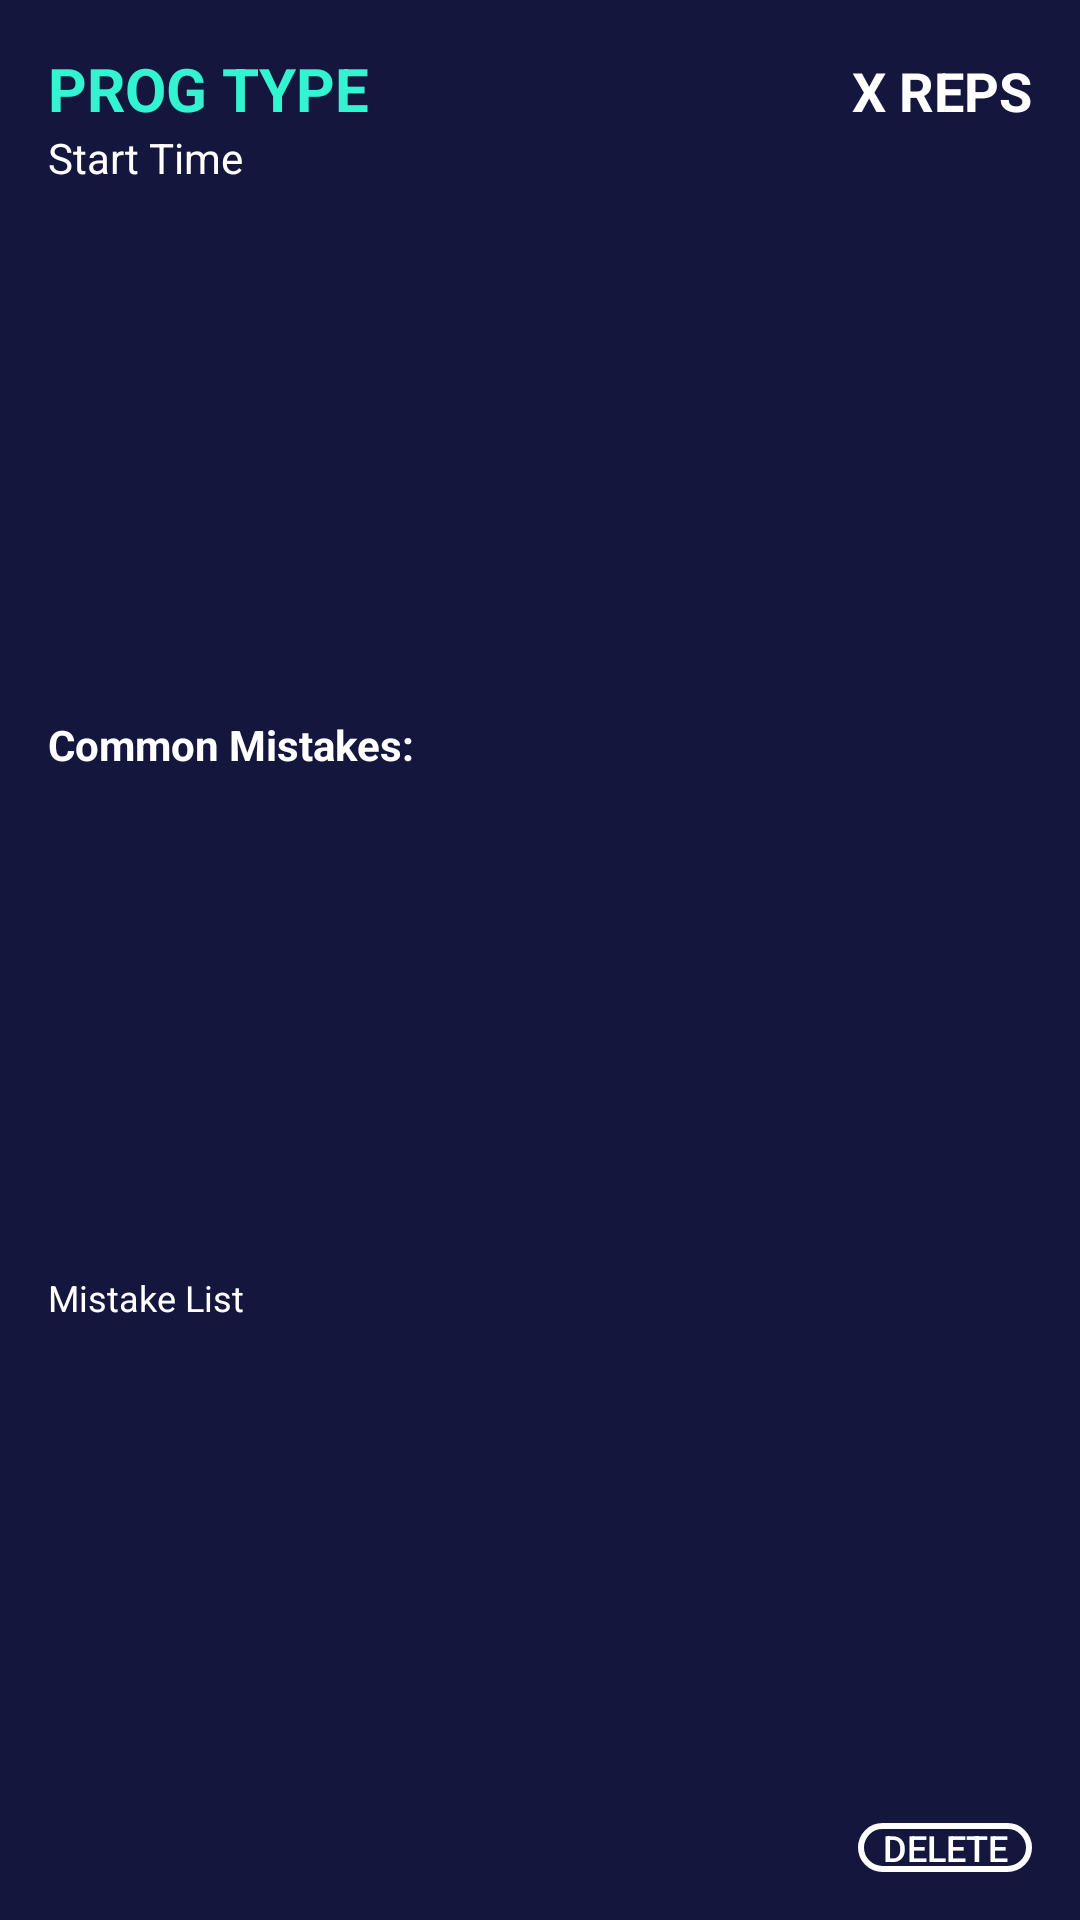

This screen was rendered from an Android layout file. Write that file and the resources it references.
<!-- AndroidManifest.xml: application theme Theme.PoseEstimation -->
<!-- res/layout/session_list_item.xml -->
<?xml version="1.0" encoding="utf-8"?>
<LinearLayout xmlns:android="http://schemas.android.com/apk/res/android"
    android:layout_width="match_parent"
    android:layout_height="wrap_content"
    android:orientation="vertical"
    android:background="#15163e"
    android:padding="16dp">

    <LinearLayout
        android:layout_height="wrap_content"
        android:layout_width="match_parent"
        android:orientation="horizontal">

        <TextView
            android:id="@+id/textProgressionType"
            android:layout_width="wrap_content"
            android:layout_height="wrap_content"
            android:layout_weight="1"
            android:text="PROG TYPE"
            android:textStyle="bold"
            android:textColor="#32f4d1"
            android:textSize="20sp"
            />

        <TextView
            android:id="@+id/textRepCount"
            android:layout_width="wrap_content"
            android:layout_height="wrap_content"
            android:textStyle="bold"
            android:gravity="end"
            android:text="X REPS"
            android:textColor="@color/white"
            android:textSize="18sp"
            />
    </LinearLayout>

        <TextView
            android:id="@+id/textStartTime"
            android:layout_width="wrap_content"
            android:layout_height="wrap_content"
            android:layout_weight="1"
            android:layout_marginBottom="10dp"
            android:text="Start Time"
            android:textColor="@color/white"
            android:textSize="14sp"
            />











    <TextView
        android:id="@+id/textMistakesSummaryTitle"
        android:layout_width="wrap_content"
        android:layout_height="wrap_content"
        android:layout_weight="1"
        android:text="Common Mistakes:"
        android:textColor="@color/white"
        android:textStyle="bold"
        android:textSize="14sp"
        />
    <TextView
        android:id="@+id/textMistakesSummary"
        android:layout_width="wrap_content"
        android:layout_height="wrap_content"
        android:layout_weight="1"
        android:text="Mistake List"
        android:textColor="@color/white"
        android:textSize="12sp"
        android:lineSpacingExtra="5dp"
        />


    <Button
        android:id="@+id/deleteSessionButton"
        android:layout_height="wrap_content"
        android:layout_width="wrap_content"
        android:layout_gravity="end"
        android:textSize="12sp"
        android:minHeight="0dp"
        android:minWidth="0dp"
        android:paddingHorizontal="8dp"
        android:background="@drawable/button_white_outline"
        android:textColor="@color/white"
        android:text="Delete"
        android:focusable="false"
        android:clickable="false"
        />

</LinearLayout>
<!-- resources referenced by this layout -->
<resources>
  <color name="white">#FFFFFFFF</color>
  <!-- drawable button_white_outline (drawable) -->
  <?xml version="1.0" encoding="utf-8"?>
  <shape xmlns:android="http://schemas.android.com/apk/res/android"
      android:shape="rectangle">
      <stroke
          android:color="@color/white"
          android:width="2dp" />
      <solid android:color="@android:color/transparent" />
      <corners android:radius="10dp" />
  </shape>
  <style name="Theme.PoseEstimation" parent="Theme.MaterialComponents.Light.NoActionBar">
          
          <item name="colorPrimary">@color/white</item>
          <item name="colorPrimaryVariant">@color/gray</item>
          <item name="colorOnPrimary">@color/white</item>
          
          <item name="colorSecondary">@color/teal_200</item>
          <item name="colorSecondaryVariant">@color/teal_700</item>
          <item name="colorOnSecondary">@color/black</item>
          
          <item name="android:statusBarColor" tools:targetApi="l">?attr/colorPrimaryVariant</item>
          
          <item name="android:textColor">@color/black</item>
          <item name="android:textSize">16sp</item>
      </style>
  <color name="gray">#FFAEB6BF</color>
  <color name="teal_200">#FF03DAC5</color>
  <color name="teal_700">#FF018786</color>
  <color name="black">#FF000000</color>
</resources>
